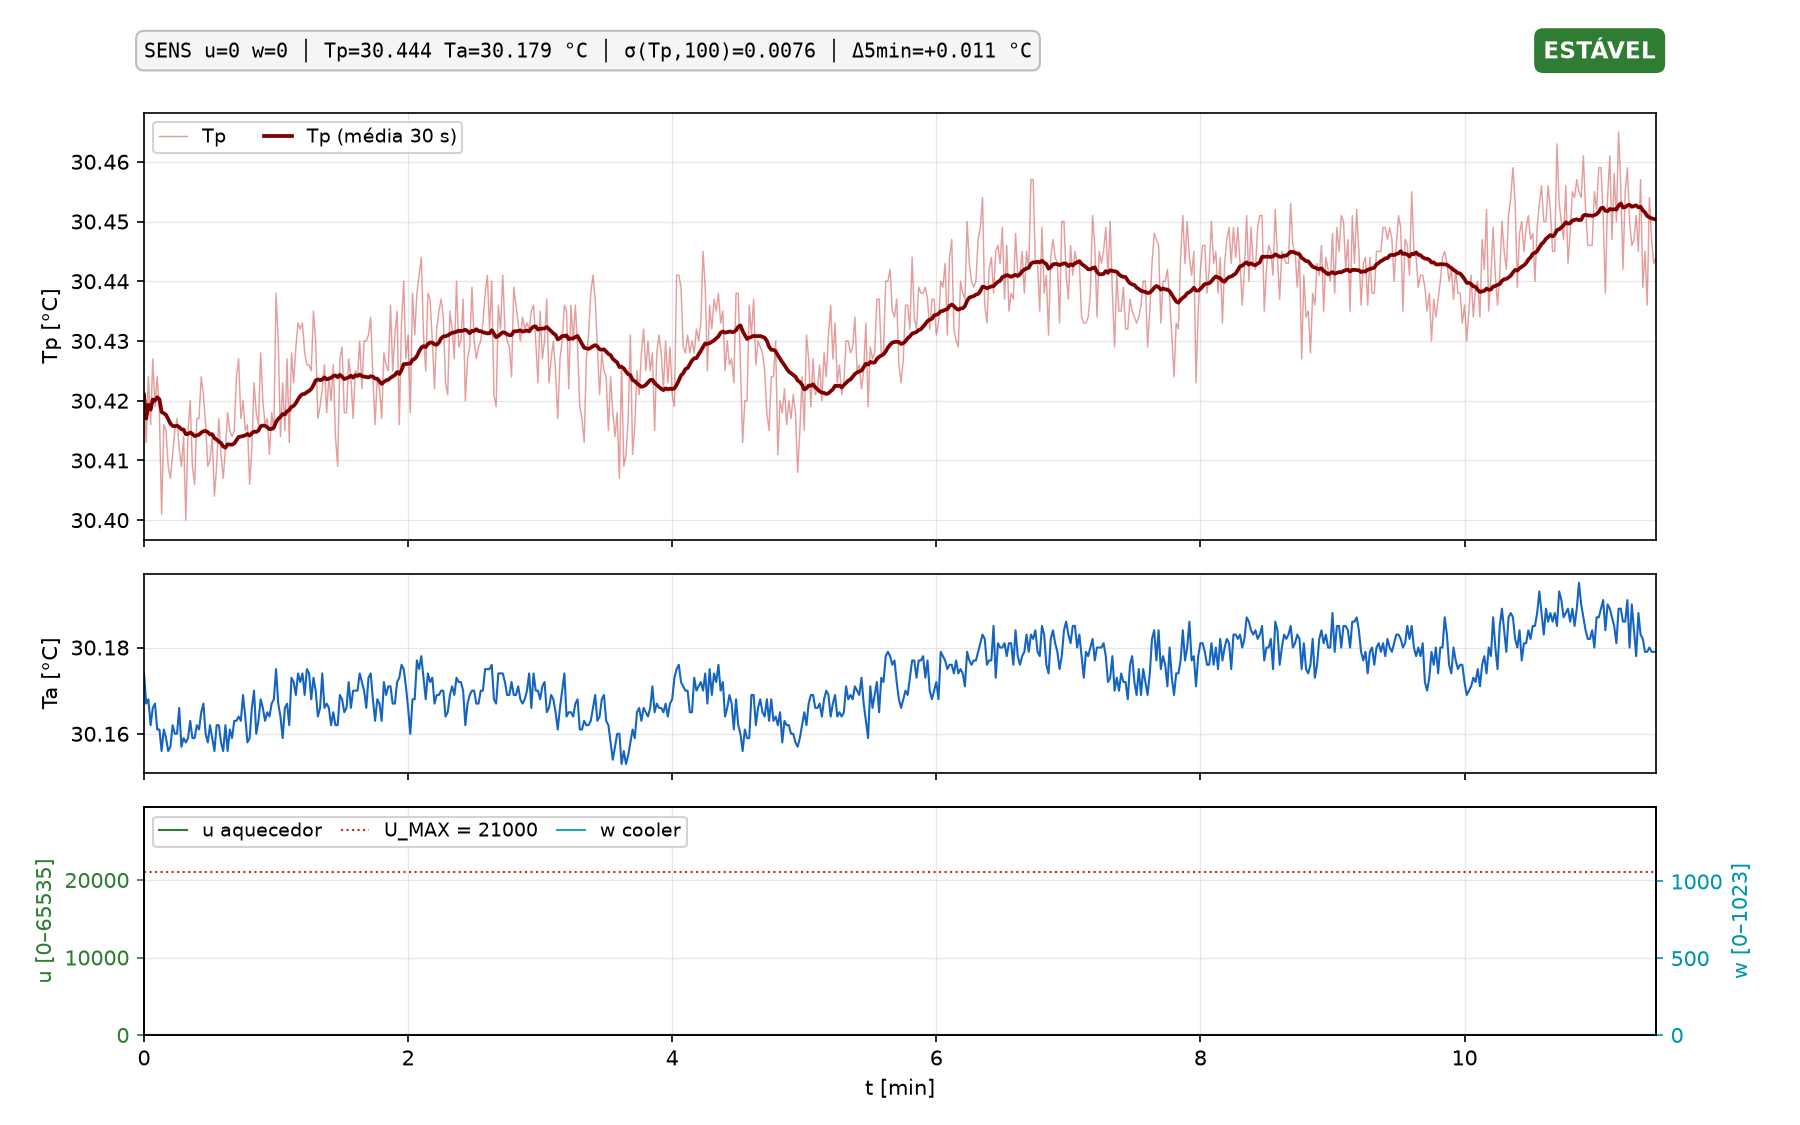

The file beside this chart, header and first rows:
t_s, k, modo, u, w, tp, ta, ref, aw, pc_time
52.52, 0, SENS, 0, 0, 30.42, 30.17, nan, 1, 1794344537
53.52, 1, SENS, 0, 0, 30.41, 30.17, nan, 1, 1794344538
54.52, 2, SENS, 0, 0, 30.42, 30.17, nan, 1, 1794344539
55.52, 3, SENS, 0, 0, 30.42, 30.16, nan, 1, 1794344540
56.52, 4, SENS, 0, 0, 30.43, 30.17, nan, 1, 1794344541
57.52, 5, SENS, 0, 0, 30.42, 30.17, nan, 1, 1794344542
58.52, 6, SENS, 0, 0, 30.42, 30.16, nan, 1, 1794344543
59.52, 7, SENS, 0, 0, 30.42, 30.16, nan, 1, 1794344544
60.52, 8, SENS, 0, 0, 30.4, 30.16, nan, 1, 1794344545
61.52, 9, SENS, 0, 0, 30.42, 30.16, nan, 1, 1794344546
62.52, 10, SENS, 0, 0, 30.41, 30.16, nan, 1, 1794344547
63.52, 11, SENS, 0, 0, 30.41, 30.16, nan, 1, 1794344548
64.52, 12, SENS, 0, 0, 30.41, 30.16, nan, 1, 1794344549
65.52, 13, SENS, 0, 0, 30.41, 30.16, nan, 1, 1794344550
66.52, 14, SENS, 0, 0, 30.41, 30.16, nan, 1, 1794344551
67.52, 15, SENS, 0, 0, 30.42, 30.16, nan, 1, 1794344552
68.52, 16, SENS, 0, 0, 30.41, 30.17, nan, 1, 1794344553
69.52, 17, SENS, 0, 0, 30.41, 30.16, nan, 1, 1794344554
70.52, 18, SENS, 0, 0, 30.41, 30.16, nan, 1, 1794344555
71.52, 19, SENS, 0, 0, 30.4, 30.16, nan, 1, 1794344556
72.52, 20, SENS, 0, 0, 30.41, 30.16, nan, 1, 1794344557
73.52, 21, SENS, 0, 0, 30.42, 30.16, nan, 1, 1794344558
74.52, 22, SENS, 0, 0, 30.41, 30.16, nan, 1, 1794344559
75.52, 23, SENS, 0, 0, 30.41, 30.16, nan, 1, 1794344560
76.52, 24, SENS, 0, 0, 30.42, 30.16, nan, 1, 1794344561
77.52, 25, SENS, 0, 0, 30.42, 30.16, nan, 1, 1794344562
78.52, 26, SENS, 0, 0, 30.42, 30.16, nan, 1, 1794344563
79.52, 27, SENS, 0, 0, 30.42, 30.17, nan, 1, 1794344564
80.52, 28, SENS, 0, 0, 30.42, 30.16, nan, 1, 1794344565
81.52, 29, SENS, 0, 0, 30.41, 30.16, nan, 1, 1794344566
82.52, 30, SENS, 0, 0, 30.41, 30.16, nan, 1, 1794344567
83.52, 31, SENS, 0, 0, 30.41, 30.16, nan, 1, 1794344568
84.52, 32, SENS, 0, 0, 30.4, 30.16, nan, 1, 1794344569
85.52, 33, SENS, 0, 0, 30.41, 30.16, nan, 1, 1794344570
86.52, 34, SENS, 0, 0, 30.42, 30.16, nan, 1, 1794344571
87.52, 35, SENS, 0, 0, 30.41, 30.16, nan, 1, 1794344572
88.52, 36, SENS, 0, 0, 30.41, 30.16, nan, 1, 1794344573
89.52, 37, SENS, 0, 0, 30.41, 30.16, nan, 1, 1794344574
90.52, 38, SENS, 0, 0, 30.42, 30.16, nan, 1, 1794344575
91.52, 39, SENS, 0, 0, 30.41, 30.16, nan, 1, 1794344576
92.52, 40, SENS, 0, 0, 30.41, 30.16, nan, 1, 1794344577
93.52, 41, SENS, 0, 0, 30.41, 30.16, nan, 1, 1794344578
94.52, 42, SENS, 0, 0, 30.42, 30.16, nan, 1, 1794344579
95.52, 43, SENS, 0, 0, 30.43, 30.16, nan, 1, 1794344580
96.52, 44, SENS, 0, 0, 30.42, 30.16, nan, 1, 1794344581
97.52, 45, SENS, 0, 0, 30.42, 30.17, nan, 1, 1794344582
98.52, 46, SENS, 0, 0, 30.41, 30.16, nan, 1, 1794344583
99.52, 47, SENS, 0, 0, 30.42, 30.16, nan, 1, 1794344584
100.5, 48, SENS, 0, 0, 30.41, 30.16, nan, 1, 1794344585
101.5, 49, SENS, 0, 0, 30.41, 30.17, nan, 1, 1794344586
102.5, 50, SENS, 0, 0, 30.42, 30.17, nan, 1, 1794344587
103.5, 51, SENS, 0, 0, 30.42, 30.16, nan, 1, 1794344588
104.5, 52, SENS, 0, 0, 30.42, 30.16, nan, 1, 1794344589
105.5, 53, SENS, 0, 0, 30.43, 30.17, nan, 1, 1794344590
106.5, 54, SENS, 0, 0, 30.42, 30.17, nan, 1, 1794344591
107.5, 55, SENS, 0, 0, 30.42, 30.16, nan, 1, 1794344592
108.5, 56, SENS, 0, 0, 30.42, 30.16, nan, 1, 1794344593
109.5, 57, SENS, 0, 0, 30.41, 30.16, nan, 1, 1794344594
110.5, 58, SENS, 0, 0, 30.42, 30.17, nan, 1, 1794344595
111.5, 59, SENS, 0, 0, 30.41, 30.17, nan, 1, 1794344596
... 628 more rows
